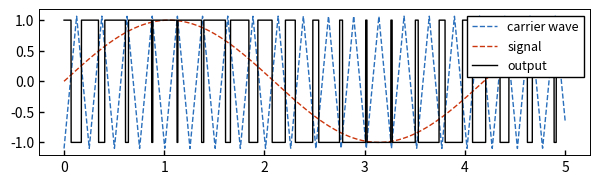

Python code for this plot:
import math
import numpy as np
import pandas as pd
import matplotlib.pyplot as plt
from datetime import datetime
import matplotlib.dates as mdates
from statistics import mean, median, variance, stdev

# 配色リスト[黒，青，赤，緑，黄，紫，水色]
color_list = ["#000000", "#296fbc", "#cb360d",
              "#3d9435", "#e1aa13", "#a54675", "#138bae"]

# x軸の目盛線が内向き('in')か外向き('out')か双方向か('inout')
plt.rcParams['xtick.direction'] = 'in'
# y軸の目盛線が内向き('in')か外向き('out')か双方向か('inout')
plt.rcParams['ytick.direction'] = 'in'
plt.rcParams['xtick.major.width'] = 1.0  # x軸主目盛り線の線幅
plt.rcParams['ytick.major.width'] = 1.0  # y軸主目盛り線の線幅
plt.rcParams['font.size'] = 9           # フォントの大きさ
plt.rcParams['axes.linewidth'] = 0.7    # 軸の線幅edge linewidth。囲みの太さ

fig = plt.figure(figsize=(16/2.54, 5/2.54))
ax = fig.add_subplot(1, 1, 1)

# データの読み込み
x = np.linspace(0, 5, 10000)
y_1 = np.arccos(np.cos(25*x))/1.45-1.1
y_2 = np.sin(1.5*x)


v_o = []
for i in range(len(x)):
    if y_1[i] < y_2[i]:
        v_o.append(1)
    else:
        v_o.append(-1)

# グラフにデータを追加
ax.plot(x, y_1, color=color_list[1], linewidth=1,
        label='carrier wave', linestyle='dashed')
ax.plot(x, y_2, color=color_list[2], linewidth=1,
        label='signal', linestyle='dashed')
ax.plot(x, v_o, color=color_list[0], linewidth=1, label='output')

# 目盛のスタイル
# x_tick_l = [0, 1, 2, 3, 4, 5]
# x_label_l = ['$t_0$', '$t_1$', '$t_2$', '$t_3$', '$t_4$', '$t_5$']
# y_tick_l = [-1, 0, 1]
# y_label_l = ['$-V$', '$0$', '$V$']
# ax.set(xticks=x_tick_l, yticks=y_tick_l)
# ax.set_xticklabels(x_label_l)
# ax.set_yticklabels(y_label_l)

plt.setp(ax.get_xticklabels(), fontsize=10)
plt.setp(ax.get_yticklabels(), fontsize=10)
# ax.grid(ls="--")

# グラフタイトル
# plt.title('')

# グラフ範囲
# plt.xlim()
# plt.ylim(0.0, 0.7)

# 余白設定
plt.subplots_adjust(left=0.105, right=0.98, bottom=0.21, top=0.95)

# グラフの軸
# plt.xlabel("Time [s]", fontsize=10)
# plt.ylabel("Differential value [m/s]", fontsize=10)

# グラフの凡例
ax.legend(fancybox=False, framealpha=1, edgecolor="#000000",
          loc='upper right', fontsize=9)

# 表示
plt.show()
